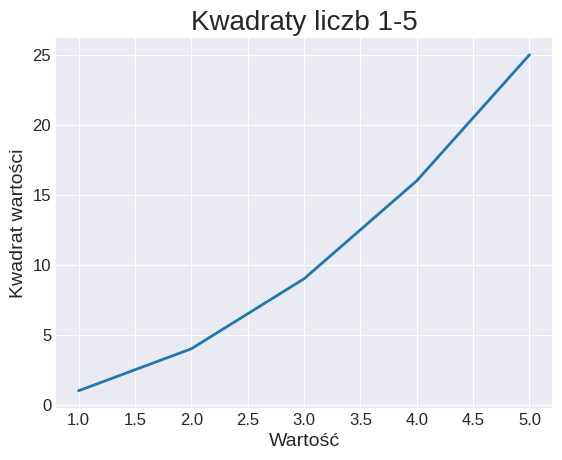

This figure's Python source:
import matplotlib.pyplot as plt

input_values = [1,2,3,4,5]
squares = [1, 4, 9, 16, 25]

plt.style.use('seaborn-v0_8-darkgrid')

fig, ax = plt.subplots()
ax.plot(input_values, squares, linewidth=2)

ax.set_title("Kwadraty liczb 1-5", fontsize = 20)
ax.set_xlabel("Wartość", fontsize = 14)
ax.set_ylabel("Kwadrat wartości", fontsize = 14)

#zdefiniowanie wartości etykiet
ax.tick_params(axis='both',labelsize = 12)

plt.show()